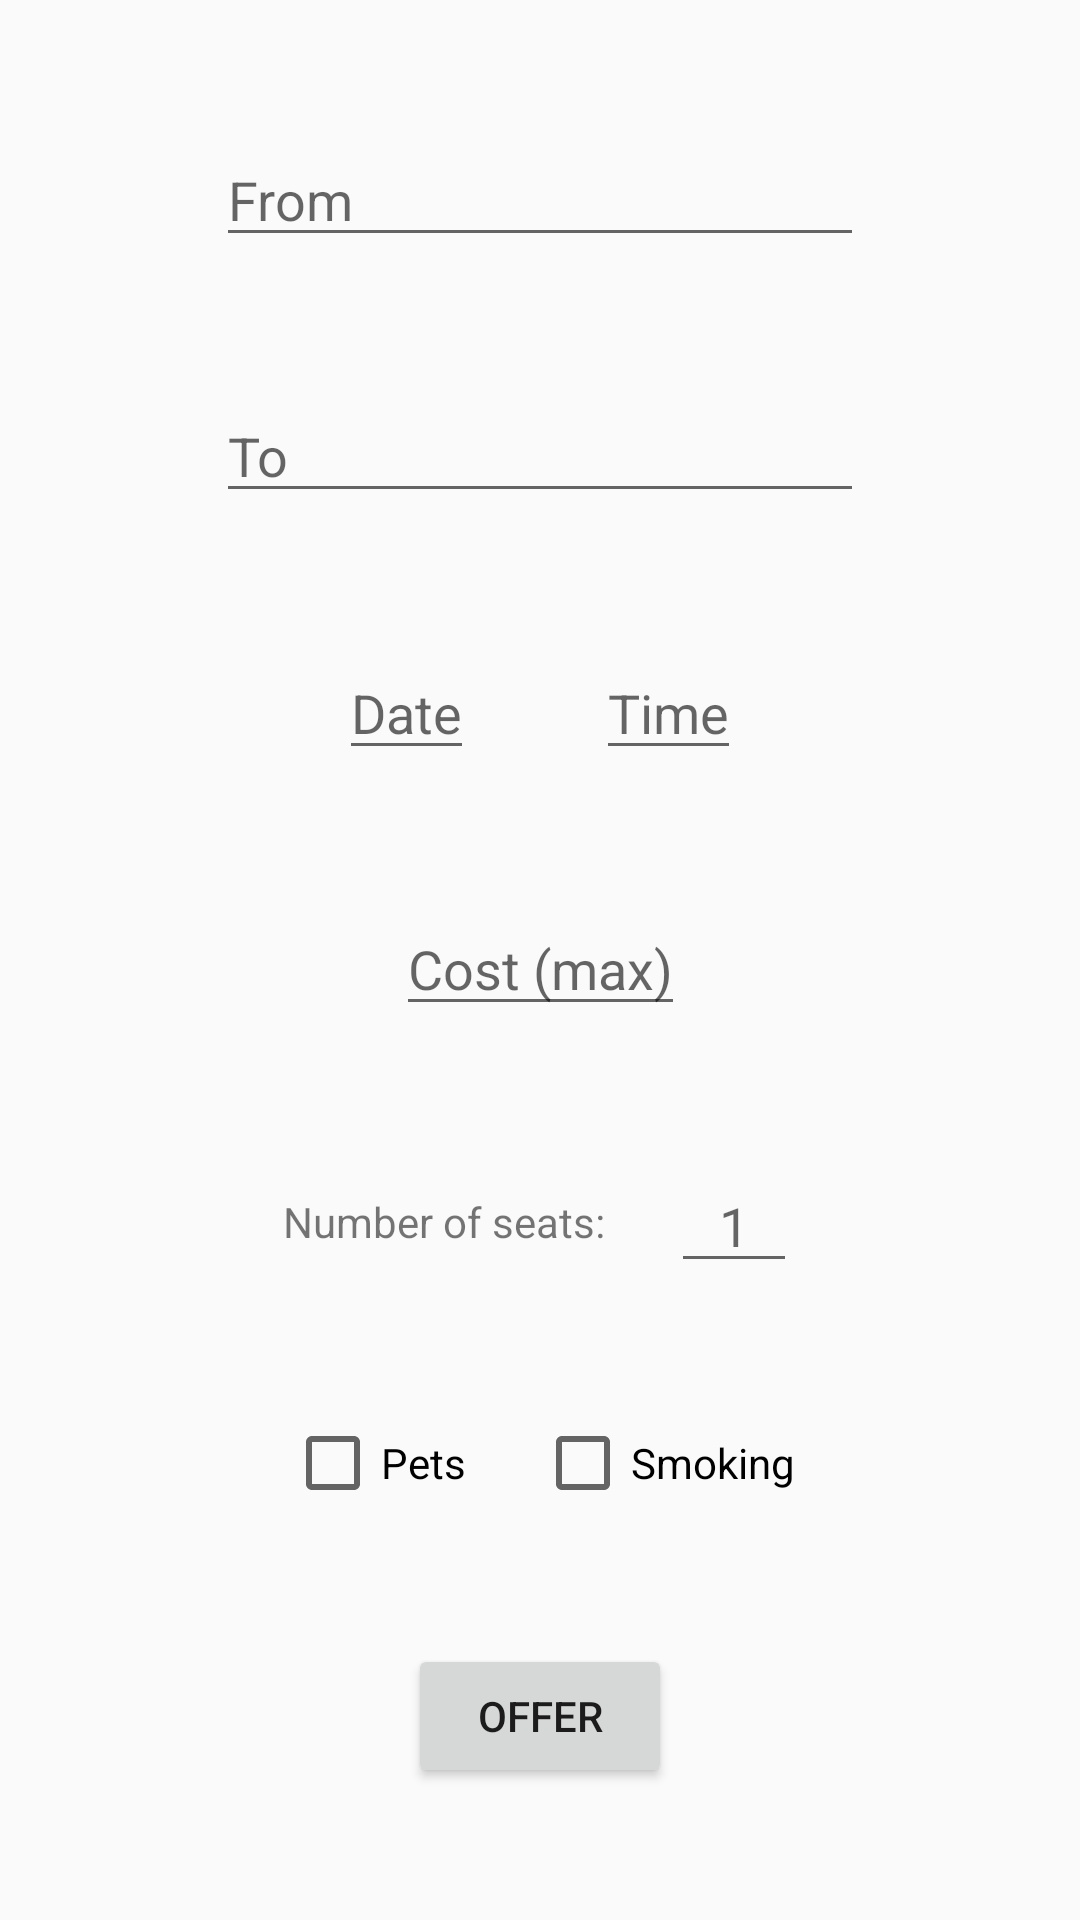

Layout XML and referenced resources for this Android screen:
<!-- AndroidManifest.xml: application theme AppTheme -->
<!-- res/layout/activity_offer_ride.xml -->
<?xml version="1.0" encoding="utf-8"?>
<android.support.constraint.ConstraintLayout xmlns:android="http://schemas.android.com/apk/res/android"
    xmlns:app="http://schemas.android.com/apk/res-auto"
    xmlns:tools="http://schemas.android.com/tools"
    android:layout_width="match_parent"
    android:layout_height="match_parent"
    tools:context="com.example.ugre.myride.OfferRideActivity">

    <android.support.constraint.Guideline
        android:id="@+id/guideLeft"
        android:layout_width="wrap_content"
        android:layout_height="wrap_content"
        android:orientation="vertical"
        app:layout_constraintGuide_percent="0.2"/>
    <android.support.constraint.Guideline
        android:id="@+id/guideRight"
        android:layout_width="wrap_content"
        android:layout_height="wrap_content"
        android:orientation="vertical"
        app:layout_constraintGuide_percent="0.8"/>

    <AutoCompleteTextView
        android:id="@+id/from"
        android:layout_width="0dp"
        android:layout_height="wrap_content"
        android:inputType="textCapWords"
        android:hint="@string/from"
        app:layout_constraintLeft_toLeftOf="@id/guideLeft"
        app:layout_constraintRight_toRightOf="@id/guideRight"
        app:layout_constraintTop_toTopOf="parent"
        app:layout_constraintBottom_toTopOf="@+id/to"/>

    <AutoCompleteTextView
        android:id="@+id/to"
        android:layout_width="0dp"
        android:layout_height="wrap_content"
        android:inputType="textCapWords"
        android:hint="@string/to"
        app:layout_constraintLeft_toLeftOf="@id/guideLeft"
        app:layout_constraintRight_toRightOf="@id/guideRight"
        app:layout_constraintTop_toBottomOf="@id/from"
        app:layout_constraintBottom_toTopOf="@+id/dateAndTimeCL"/>

    <android.support.constraint.ConstraintLayout
        android:id="@+id/dateAndTimeCL"
        android:layout_width="0dp"
        android:layout_height="wrap_content"
        app:layout_constraintTop_toBottomOf="@id/to"
        app:layout_constraintBottom_toTopOf="@+id/cost"
        app:layout_constraintLeft_toLeftOf="@id/guideLeft"
        app:layout_constraintRight_toRightOf="@id/guideRight">

        <EditText
            android:id="@+id/date"
            android:layout_width="wrap_content"
            android:layout_height="wrap_content"
            android:hint="@string/date"
            android:inputType="date"
            android:focusable="false"
            android:clickable="true"
            android:longClickable="false"
            app:layout_constraintLeft_toLeftOf="parent"
            app:layout_constraintRight_toLeftOf="@+id/time"/>

        <EditText
            android:id="@+id/time"
            android:layout_width="wrap_content"
            android:layout_height="wrap_content"
            android:hint="@string/time"
            android:inputType="time"
            android:focusable="false"
            android:clickable="true"
            android:longClickable="false"
            app:layout_constraintLeft_toRightOf="@id/date"
            app:layout_constraintRight_toRightOf="parent"/>
    </android.support.constraint.ConstraintLayout>

    <EditText
        android:id="@+id/cost"
        android:layout_width="wrap_content"
        android:layout_height="wrap_content"
        android:inputType="number"
        android:hint="@string/cost_max"
        android:maxLength="6"
        app:layout_constraintTop_toBottomOf="@id/dateAndTimeCL"
        app:layout_constraintBottom_toTopOf="@+id/numberOfSeatsCL"
        app:layout_constraintLeft_toLeftOf="@id/guideLeft"
        app:layout_constraintRight_toRightOf="@id/guideRight"/>

    <android.support.constraint.ConstraintLayout
        android:id="@+id/numberOfSeatsCL"
        android:layout_width="0dp"
        android:layout_height="wrap_content"
        app:layout_constraintTop_toBottomOf="@id/cost"
        app:layout_constraintBottom_toTopOf="@+id/checkCL"
        app:layout_constraintLeft_toLeftOf="@id/guideLeft"
        app:layout_constraintRight_toRightOf="@id/guideRight">
        <TextView
            android:id="@+id/numberOfSeatsText"
            android:layout_width="wrap_content"
            android:layout_height="wrap_content"
            android:text="@string/number_of_seats"
            app:layout_constraintLeft_toLeftOf="parent"
            app:layout_constraintRight_toLeftOf="@+id/seats"
            app:layout_constraintTop_toTopOf="parent"
            app:layout_constraintBottom_toBottomOf="parent"/>
        <EditText
            android:id="@+id/seats"
            android:layout_width="wrap_content"
            android:layout_height="wrap_content"
            android:gravity="center"
            android:inputType="number"
            android:hint="1"
            android:ems="2"
            android:maxLength="2"
            app:layout_constraintLeft_toRightOf="@id/numberOfSeatsText"
            app:layout_constraintRight_toRightOf="parent"/>
    </android.support.constraint.ConstraintLayout>

    <android.support.constraint.ConstraintLayout
        android:id="@+id/checkCL"
        android:layout_width="0dp"
        android:layout_height="wrap_content"
        app:layout_constraintTop_toBottomOf="@id/numberOfSeatsCL"
        app:layout_constraintBottom_toTopOf="@+id/offerBtn"
        app:layout_constraintLeft_toLeftOf="@id/guideLeft"
        app:layout_constraintRight_toRightOf="@id/guideRight">
        <CheckBox
            android:id="@+id/pets"
            android:layout_width="wrap_content"
            android:layout_height="wrap_content"
            android:text="@string/pets"
            app:layout_constraintLeft_toLeftOf="parent"
            app:layout_constraintRight_toLeftOf="@+id/smoking"/>
        <CheckBox
            android:id="@+id/smoking"
            android:layout_width="wrap_content"
            android:layout_height="wrap_content"
            android:text="@string/smoking"
            app:layout_constraintLeft_toRightOf="@id/pets"
            app:layout_constraintRight_toRightOf="parent"/>
    </android.support.constraint.ConstraintLayout>

    <Button
        android:id="@+id/offerBtn"
        android:layout_width="wrap_content"
        android:layout_height="wrap_content"
        android:text="@string/offer"
        app:layout_constraintTop_toBottomOf="@id/checkCL"
        app:layout_constraintBottom_toBottomOf="parent"
        app:layout_constraintLeft_toLeftOf="@id/guideLeft"
        app:layout_constraintRight_toRightOf="@id/guideRight"/>

</android.support.constraint.ConstraintLayout>
<!-- resources referenced by this layout -->
<resources>
  <string name="cost_max">Cost (max)</string>
  <string name="date">Date</string>
  <string name="from">From</string>
  <string name="number_of_seats">Number of seats:</string>
  <string name="offer">Offer</string>
  <string name="pets">Pets</string>
  <string name="smoking">Smoking</string>
  <string name="time">Time</string>
  <string name="to">To</string>
  <style name="AppTheme" parent="Theme.AppCompat.Light.NoActionBar">
          
          <item name="colorPrimary">@color/colorPrimary</item>
          <item name="colorPrimaryDark">@color/colorPrimaryDark</item>
          <item name="colorAccent">@color/colorAccent</item>
      </style>
  <color name="colorPrimary">#3F51B5</color>
  <color name="colorPrimaryDark">#303F9F</color>
  <color name="colorAccent">#FF4081</color>
</resources>
